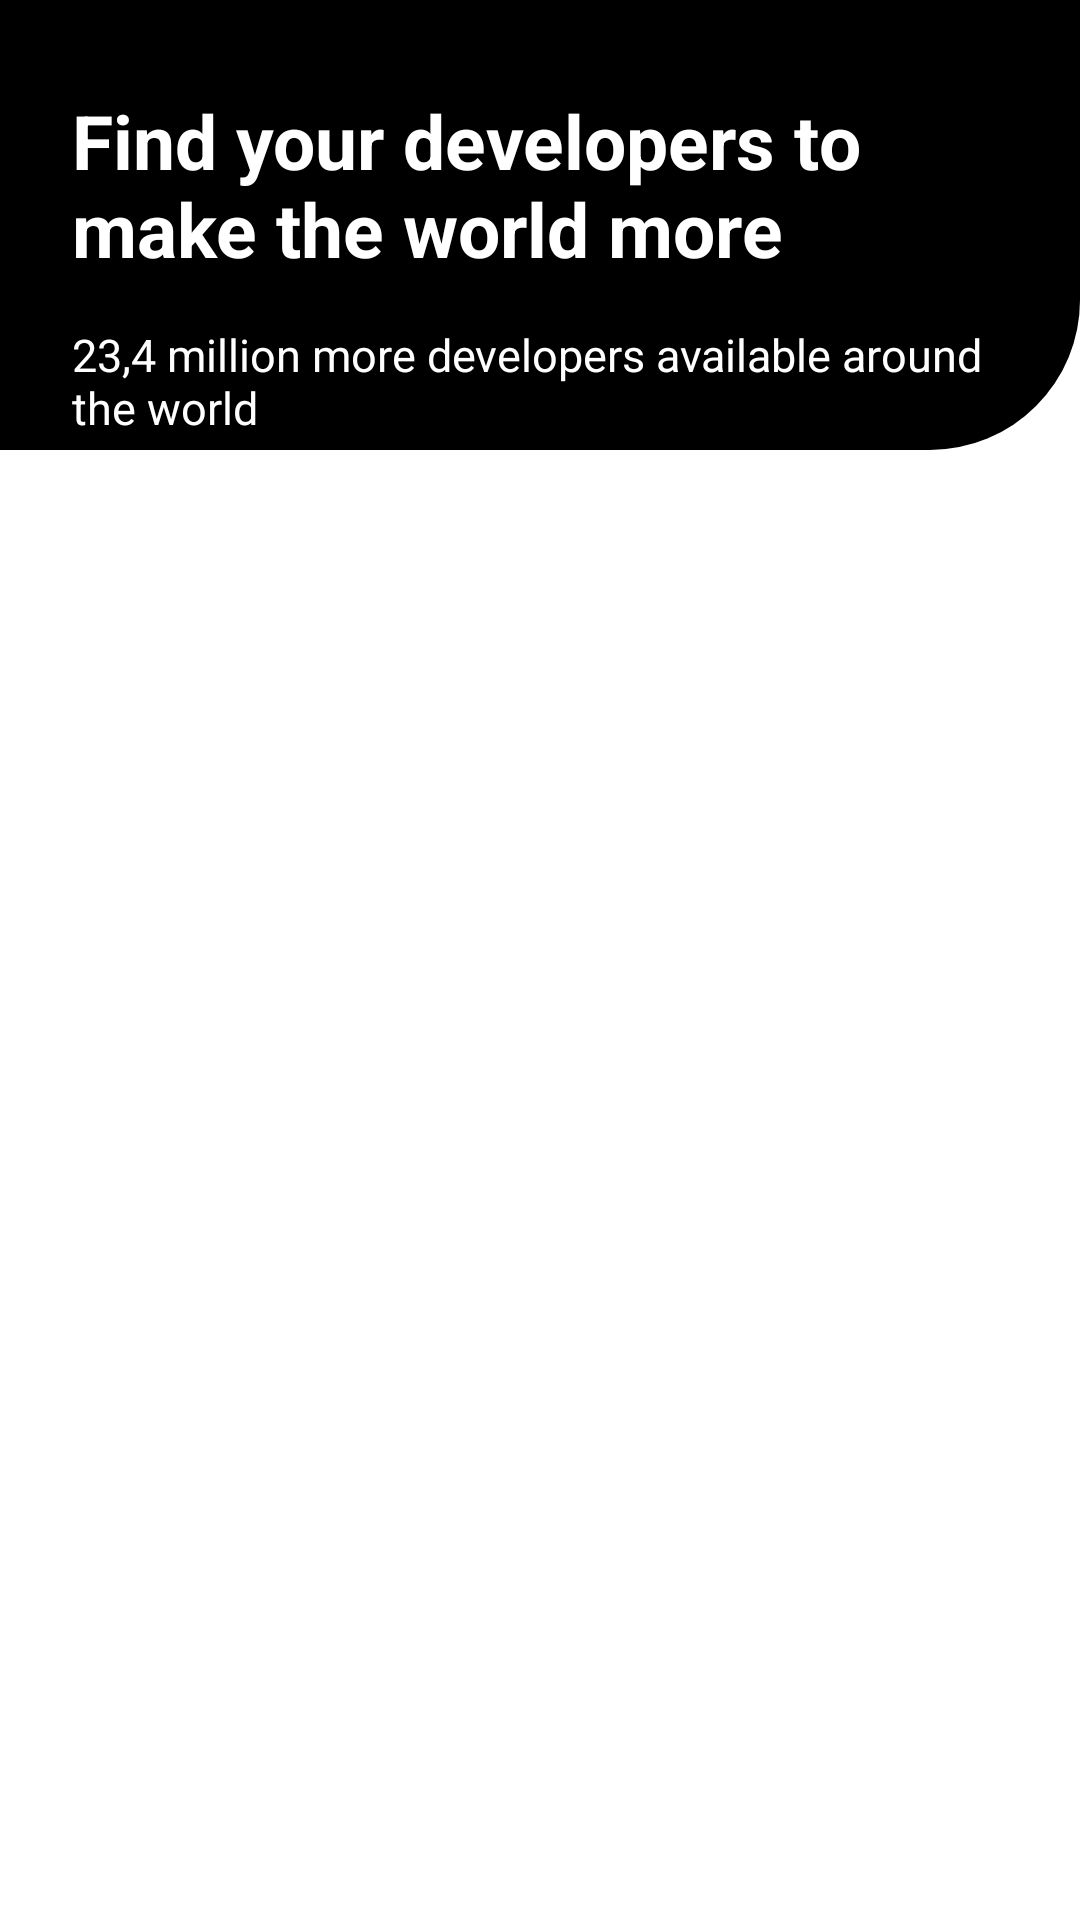

Here is an Android app screen rendered from its layout file. Give the layout XML and the strings, colors and styles it references.
<!-- AndroidManifest.xml: application theme Theme.GithubUserApplication -->
<!-- res/layout/activity_main.xml -->
<?xml version="1.0" encoding="utf-8"?>
<ScrollView
    xmlns:android="http://schemas.android.com/apk/res/android"
    xmlns:app="http://schemas.android.com/apk/res-auto"
    xmlns:tools="http://schemas.android.com/tools"
    android:layout_width="match_parent"
    android:layout_height="match_parent">

    <androidx.constraintlayout.widget.ConstraintLayout
        android:layout_width="match_parent"
        android:layout_height="match_parent"
        tools:context=".MainActivity">
        <ImageView
            android:id="@+id/ivTitle"
            android:layout_width="match_parent"
            android:layout_height="150dp"
            app:layout_constraintStart_toStartOf="parent"
            app:layout_constraintTop_toTopOf="parent"
            android:background="@drawable/bg_round_bottom_right"/>

        <TextView
            android:id="@+id/tvTitle"
            android:layout_marginTop="30dp"
            android:paddingHorizontal="24dp"
            android:textStyle="bold"
            android:maxLines="2"
            android:text="@string/title"
            android:textSize="25sp"
            android:layout_width="wrap_content"
            android:layout_height="wrap_content"
            app:layout_constraintTop_toTopOf="parent"
            android:textColor="@color/white"
            app:layout_constraintEnd_toEndOf="parent"
            app:layout_constraintStart_toStartOf="parent"/>

        <TextView
            android:id="@+id/tvsubTitle"
            android:layout_width="wrap_content"
            android:layout_height="wrap_content"
            android:maxLines="2"
            android:paddingHorizontal="24dp"
            app:layout_constraintTop_toBottomOf="@id/tvTitle"
            app:layout_constraintStart_toStartOf="parent"
            android:textColor="@color/white"
            android:layout_marginTop="15dp"
            android:textSize="15sp"
            android:text="@string/subTitle"/>

        <androidx.recyclerview.widget.RecyclerView
            android:id="@+id/rcList"
            android:layout_marginTop="5dp"
            android:layout_width="match_parent"
            android:layout_height="wrap_content"
            tools:listitem="@layout/item_user"
            app:layout_constraintEnd_toEndOf="parent"
            app:layout_constraintStart_toStartOf="parent"
            app:layout_constraintTop_toBottomOf="@id/ivTitle"/>

        <ProgressBar
            android:id="@+id/progressBar"
            android:layout_width="wrap_content"
            android:layout_height="wrap_content"
            app:layout_constraintStart_toStartOf="parent"
            app:layout_constraintEnd_toEndOf="parent"
            app:layout_constraintTop_toTopOf="parent"
            app:layout_constraintBottom_toBottomOf="parent"
            android:visibility="gone"/>


    </androidx.constraintlayout.widget.ConstraintLayout>
</ScrollView>
<!-- res/layout/item_user.xml (included above) -->
<?xml version="1.0" encoding="utf-8"?>
<androidx.cardview.widget.CardView
    xmlns:android="http://schemas.android.com/apk/res/android"
    xmlns:app="http://schemas.android.com/apk/res-auto"
    xmlns:tools="http://schemas.android.com/tools"
    android:layout_marginStart="24dp"
    android:layout_marginEnd="24dp"
    android:layout_marginTop="5dp"
    android:layout_marginBottom="5dp"

    android:elevation="5dp"
    app:cardCornerRadius="5dp"
    android:layout_width="match_parent"
    android:layout_height="wrap_content">
    <androidx.constraintlayout.widget.ConstraintLayout
        android:paddingTop="5dp"
        android:paddingBottom="5dp"

        android:layout_width="match_parent"
        android:layout_height="wrap_content">
        <de.hdodenhof.circleimageview.CircleImageView
            android:id="@+id/imageView"
            android:layout_width="60dp"
            android:layout_height="60dp"
            android:layout_marginStart="10dp"
            app:layout_constraintBottom_toBottomOf="parent"
            app:layout_constraintStart_toStartOf="parent"
            app:layout_constraintTop_toTopOf="parent"
            tools:src="@drawable/user1" />

        <TextView
            android:id="@+id/tvName"
            android:layout_width="wrap_content"
            android:layout_height="wrap_content"
            android:layout_marginStart="24dp"
            android:layout_marginTop="5dp"
            android:fontFamily="@font/poppins"
            android:text="Jake Wharston"
            android:textSize="15sp"
            android:textStyle="bold"
            app:layout_constraintStart_toEndOf="@+id/imageView"
            app:layout_constraintTop_toTopOf="parent" />

        <TextView
            android:id="@+id/tvUser"
            android:layout_width="wrap_content"
            android:layout_height="wrap_content"
            android:layout_marginStart="24dp"
            android:gravity="center"
            android:drawablePadding="5dp"
            android:drawableLeft="@drawable/ic_baseline_brightness_1_24"
            app:layout_constraintTop_toBottomOf="@id/tvName"
            app:layout_constraintStart_toEndOf="@id/imageView"
            tools:text="User"/>

    </androidx.constraintlayout.widget.ConstraintLayout>
</androidx.cardview.widget.CardView>
<!-- resources referenced by this layout -->
<resources>
  <color name="white">#FFFFFFFF</color>
  <!-- drawable bg_round_bottom_right (drawable) -->
  <?xml version="1.0" encoding="utf-8"?>
  <shape xmlns:android="http://schemas.android.com/apk/res/android">
  
      <solid
          android:color="@color/black"/>
      <corners
          android:bottomRightRadius="50dp"/>
  </shape>
  <!-- drawable ic_baseline_brightness_1_24 (drawable) -->
  <vector android:height="15dp" android:tint="#40A10A"
      android:viewportHeight="24" android:viewportWidth="24"
      android:width="15dp" xmlns:android="http://schemas.android.com/apk/res/android">
      <path android:fillColor="@android:color/white" android:pathData="M12,12m-10,0a10,10 0,1 1,20 0a10,10 0,1 1,-20 0"/>
  </vector>
  <string name="subTitle">23,4 million more developers available around the world</string>
  <string name="title">Find your developers to make the world more intelegent!</string>
  <style name="Theme.GithubUserApplication" parent="Theme.MaterialComponents.DayNight.DarkActionBar">
          
          <item name="colorPrimary">@color/black</item>
          <item name="colorPrimaryVariant">@color/black</item>
          <item name="colorOnPrimary">@color/white</item>
          
          <item name="colorSecondary">@color/teal_200</item>
          <item name="colorSecondaryVariant">@color/teal_700</item>
          <item name="colorOnSecondary">@color/black</item>
          
          <item name="android:statusBarColor" tools:targetApi="l">?attr/colorPrimaryVariant</item>
          
      </style>
  <color name="black">#FF000000</color>
  <color name="teal_200">#FF03DAC5</color>
  <color name="teal_700">#FF018786</color>
</resources>
